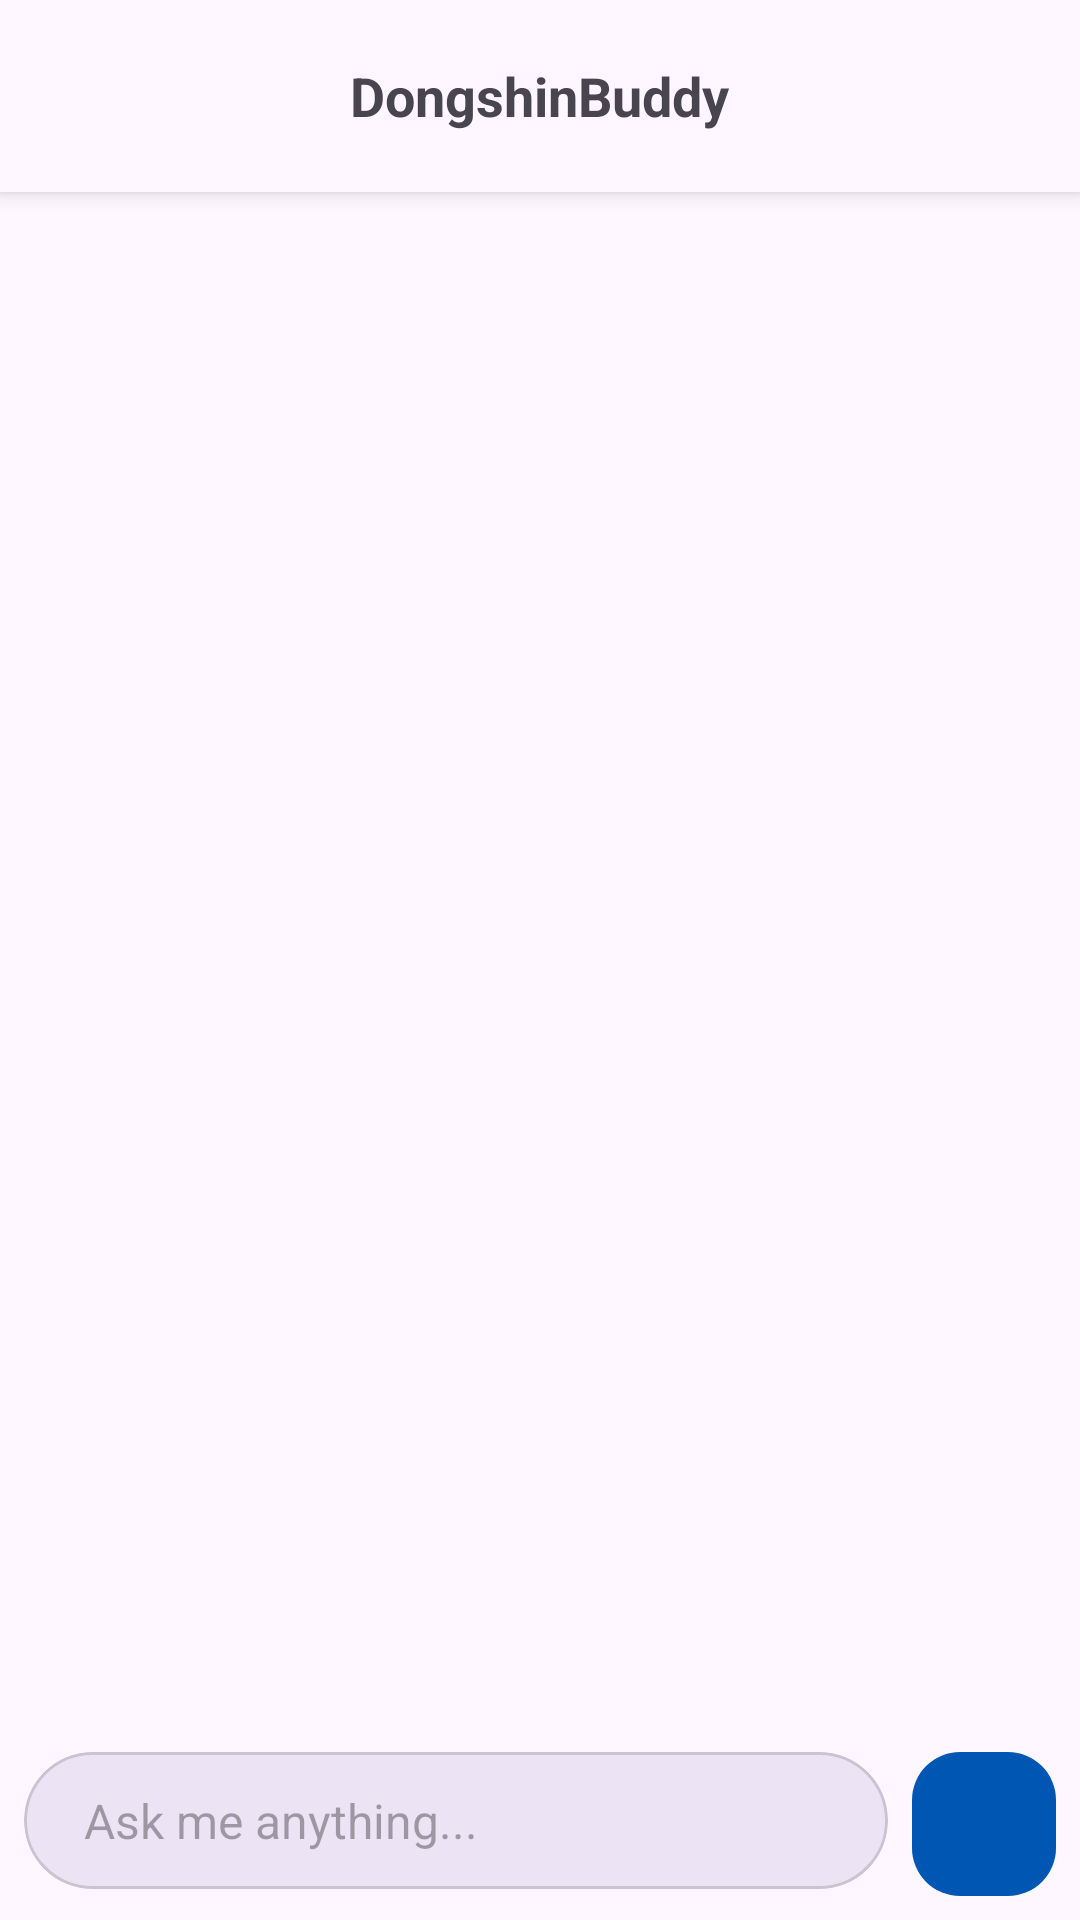

Produce the Android XML layout that renders to this screen, including the resource entries it uses.
<!-- AndroidManifest.xml: application theme Theme.DongshinBuddy -->
<!-- res/layout/activity_chat.xml -->
<?xml version="1.0" encoding="utf-8"?>
<RelativeLayout xmlns:android="http://schemas.android.com/apk/res/android"
    xmlns:app="http://schemas.android.com/apk/res-auto"
    xmlns:tools="http://schemas.android.com/tools"
    android:id="@+id/main"
    android:layout_width="match_parent"
    android:layout_height="match_parent"
    android:orientation="vertical"
    android:fitsSystemWindows="true"
    tools:context=".ui.ChatActivity">

    <RelativeLayout
        android:background="?attr/colorSurface"
        android:id="@+id/toolBar"
        android:layout_width="match_parent"
        android:layout_height="?attr/actionBarSize"
        android:elevation="4dp">

        <ImageButton
            android:id="@+id/backButton"
            android:layout_width="48dp"
            android:layout_height="48dp"
            android:layout_centerVertical="true"
            android:layout_marginStart="8dp"
            android:background="?attr/selectableItemBackgroundBorderless"
            android:padding="12dp"
            android:src="@drawable/ic_back"
            app:tint="?attr/colorControlNormal" />

        <TextView
            android:id="@+id/toolbarTitle"
            android:layout_width="wrap_content"
            android:layout_height="wrap_content"
            android:layout_centerInParent="true"
            android:text="DongshinBuddy"
            android:textSize="18sp"
            android:textStyle="bold" />

    </RelativeLayout>

    <androidx.recyclerview.widget.RecyclerView
        android:id="@+id/chatRecyclerView"
        android:layout_above="@+id/suggestionChipGroup"
        android:layout_width="match_parent"
        android:layout_height="wrap_content"
        android:layout_below="@id/toolBar"
        android:paddingStart="8dp"
        android:paddingEnd="8dp"/>

    <com.google.android.material.chip.ChipGroup
        android:layout_above="@id/inputContainer"
        android:id="@+id/suggestionChipGroup"
        android:layout_width="wrap_content"
        android:layout_height="wrap_content"
        app:chipSpacingVertical="0dp"
        android:layoutDirection="rtl"
        android:padding="8dp"/>

    <LinearLayout
        android:id="@+id/inputContainer"
        android:layout_alignParentBottom="true"
        android:layout_width="match_parent"
        android:layout_height="wrap_content"
        android:elevation="8dp"
        android:orientation="horizontal"
        android:padding="8dp">

        <com.google.android.material.card.MaterialCardView
            android:layout_width="0dp"
            android:layout_height="wrap_content"
            android:layout_weight="1"
            app:cardCornerRadius="24dp"
            app:cardElevation="0dp">

            <EditText
                android:id="@+id/messageInput"
                android:layout_width="match_parent"
                android:layout_height="wrap_content"
                android:background="@android:color/transparent"
                android:hint="Ask me anything..."
                android:inputType="textMultiLine"
                android:maxLines="4"
                android:paddingStart="20dp"
                android:paddingTop="12dp"
                android:paddingEnd="20dp"
                android:paddingBottom="12dp"
                android:textSize="16sp" />

        </com.google.android.material.card.MaterialCardView>

        <com.google.android.material.floatingactionbutton.FloatingActionButton
            android:id="@+id/sendButton"
            android:layout_width="wrap_content"
            android:layout_height="wrap_content"
            android:layout_gravity="center_vertical"
            android:layout_marginStart="8dp"
            android:src="@drawable/ic_send"
            app:elevation="0dp"
            app:backgroundTint="#0056B3"
            app:tint="@android:color/white"
            app:fabCustomSize="48dp"
            tools:ignore="ContentDescription" />

    </LinearLayout>

</RelativeLayout>
<!-- resources referenced by this layout -->
<resources>
  <style name="Theme.DongshinBuddy" parent="Base.Theme.DongshinBuddy" />
  <style name="Base.Theme.DongshinBuddy" parent="Theme.Material3.DayNight.NoActionBar">
  
      </style>
</resources>
